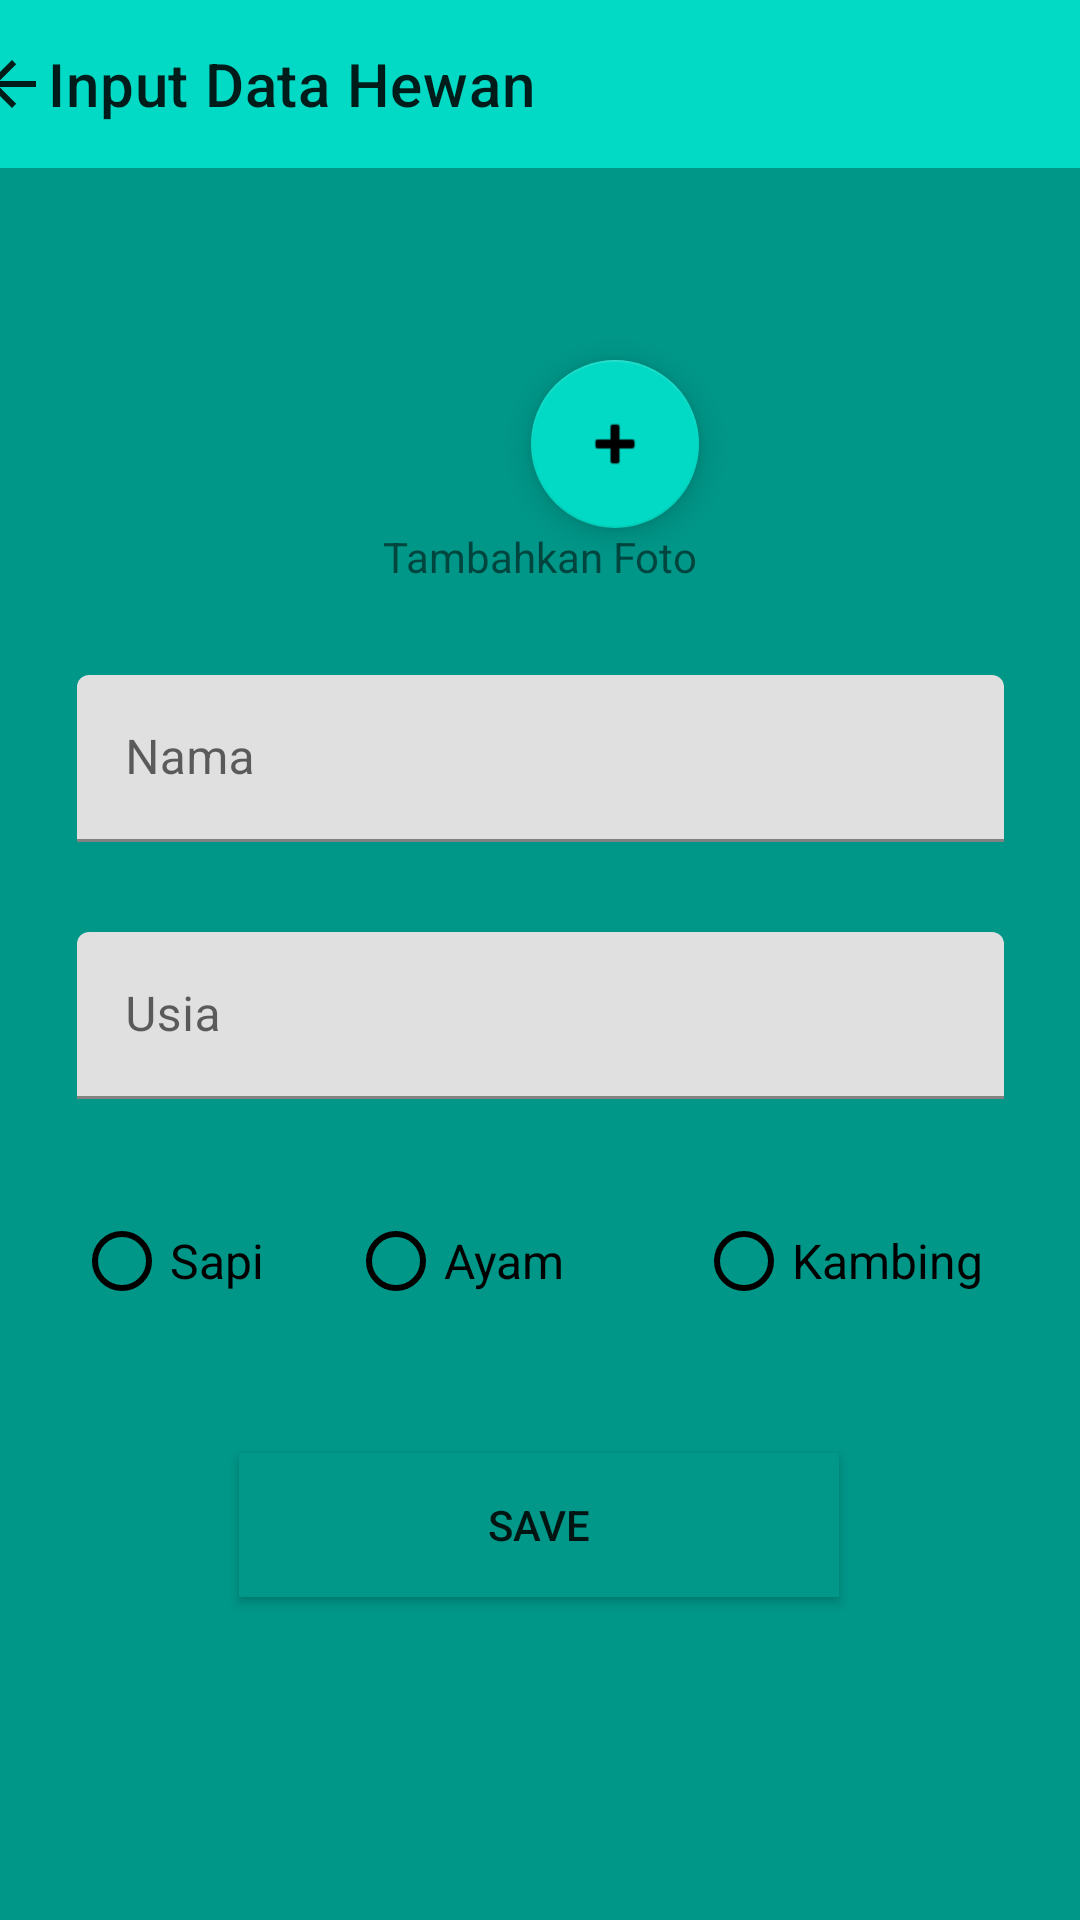

Reconstruct the res/layout file that produces this screen, plus the resources it refers to.
<!-- AndroidManifest.xml: application theme Theme.Week2__0706012110014 -->
<!-- res/layout/activity_input.xml -->
<?xml version="1.0" encoding="utf-8"?>
<androidx.constraintlayout.widget.ConstraintLayout xmlns:android="http://schemas.android.com/apk/res/android"
    xmlns:app="http://schemas.android.com/apk/res-auto"
    xmlns:tools="http://schemas.android.com/tools"
    android:layout_width="match_parent"
    android:layout_height="match_parent"
    android:background="#009688"
    tools:context=".Input">

    <Button
        android:id="@+id/button"
        android:layout_width="200dp"
        android:layout_height="wrap_content"
        android:layout_marginTop="40dp"

        android:background="#009688"
        android:backgroundTint="#01988A"
        android:foregroundTint="#009688"
        android:shadowColor="#009688"
        android:text="Save"
        android:textColorHint="#009688"
        app:iconTint="#009688"
        app:layout_constraintEnd_toEndOf="parent"
        app:layout_constraintHorizontal_bias="0.497"
        app:layout_constraintStart_toStartOf="parent"
        app:layout_constraintTop_toBottomOf="@+id/jenishewan"
        app:rippleColor="#009688"
        app:strokeColor="#009688"
        tools:ignore="TextContrastCheck" />

    <androidx.appcompat.widget.Toolbar
        android:id="@+id/toolbar3"
        android:layout_width="409dp"
        android:layout_height="wrap_content"
        android:background="@color/teal_200"
        android:minHeight="?attr/actionBarSize"
        android:theme="?attr/actionBarTheme"
        app:layout_constraintEnd_toEndOf="parent"
        app:layout_constraintStart_toStartOf="parent"
        app:layout_constraintTop_toTopOf="parent"
        app:logo="?attr/actionModeCloseDrawable"
        app:title="Input Data Hewan" />

    <com.google.android.material.floatingactionbutton.FloatingActionButton
        android:id="@+id/addimage"
        android:layout_width="wrap_content"
        android:layout_height="wrap_content"
        android:layout_marginStart="177dp"
        android:layout_marginTop="64dp"
        android:layout_marginEnd="178dp"
        android:clickable="true"
        app:layout_constraintEnd_toEndOf="parent"
        app:layout_constraintHorizontal_bias="0.0"
        app:layout_constraintStart_toStartOf="parent"
        app:layout_constraintTop_toBottomOf="@+id/toolbar3"
        app:srcCompat="@android:drawable/ic_input_add"
        tools:ignore="SpeakableTextPresentCheck" />

    <com.google.android.material.textfield.TextInputLayout
        android:id="@+id/namainput"
        android:layout_width="309dp"
        android:layout_height="wrap_content"
        android:layout_marginStart="1dp"
        android:layout_marginTop="30dp"
        android:layout_marginEnd="1dp"
        app:layout_constraintEnd_toEndOf="parent"
        app:layout_constraintStart_toStartOf="parent"
        app:layout_constraintTop_toBottomOf="@+id/textView2">

        <com.google.android.material.textfield.TextInputEditText
            android:layout_width="match_parent"
            android:layout_height="wrap_content"
            android:hint="Nama" />
    </com.google.android.material.textfield.TextInputLayout>

    <com.google.android.material.textfield.TextInputLayout
        android:id="@+id/usiainput"
        android:layout_width="309dp"
        android:layout_height="wrap_content"
        android:layout_marginTop="30dp"
        app:layout_constraintStart_toStartOf="@+id/namainput"
        app:layout_constraintTop_toBottomOf="@+id/namainput">

        <com.google.android.material.textfield.TextInputEditText
            android:id="@+id/usiain"
            android:layout_width="match_parent"
            android:layout_height="wrap_content"
            android:hint="Usia"
            android:inputType="number" />
    </com.google.android.material.textfield.TextInputLayout>

    <TextView
        android:id="@+id/textView2"
        android:layout_width="wrap_content"
        android:layout_height="wrap_content"
        android:layout_marginStart="153dp"
        android:layout_marginEnd="153dp"
        android:text="Tambahkan Foto"
        app:layout_constraintEnd_toEndOf="parent"
        app:layout_constraintStart_toStartOf="parent"
        app:layout_constraintTop_toBottomOf="@+id/addimage" />

    <RadioGroup
        android:id="@+id/jenishewan"
        android:layout_width="311dp"
        android:layout_height="48dp"
        android:layout_marginTop="30dp"
        android:orientation="horizontal"
        app:layout_constraintEnd_toEndOf="@+id/usiainput"
        app:layout_constraintStart_toStartOf="@+id/usiainput"
        app:layout_constraintTop_toBottomOf="@+id/usiainput">

        <RadioButton
            android:id="@+id/radioButton"
            android:layout_width="wrap_content"
            android:layout_height="wrap_content"
            android:buttonTint="#000000"
            android:fontFamily="sans-serif"
            android:text="Sapi"
            android:textSize="16sp" />

        <RadioButton
            android:id="@+id/radioButton2"
            android:layout_width="88dp"
            android:layout_height="match_parent"
            android:layout_marginStart="28sp"
            android:buttonTint="#000000"
            android:fontFamily="sans-serif"
            android:text="Ayam"
            android:textSize="16sp" />

        <RadioButton
            android:id="@+id/radioButton3"
            android:layout_width="wrap_content"
            android:layout_height="wrap_content"
            android:layout_marginStart="28sp"
            android:buttonTint="#000000"
            android:fontFamily="sans-serif"
            android:text="Kambing"
            android:textSize="16sp" />
    </RadioGroup>

</androidx.constraintlayout.widget.ConstraintLayout>
<!-- resources referenced by this layout -->
<resources>
  <style name="Theme.Week2__0706012110014" parent="Theme.MaterialComponents.DayNight.NoActionBar">
          
          <item name="colorPrimary">@color/purple_500</item>
          <item name="colorPrimaryVariant">@color/purple_700</item>
          <item name="colorOnPrimary">@color/white</item>
          
          <item name="colorSecondary">@color/teal_200</item>
          <item name="colorSecondaryVariant">@color/teal_700</item>
          <item name="colorOnSecondary">@color/black</item>
          
          <item name="android:statusBarColor" tools:targetApi="l">?attr/colorPrimaryVariant</item>
          
      </style>
  <!-- not gathered from this repository: default colours our renderer supplied (Android Studio template values) -->
  <color name="purple_500">#FF6200EE</color>
  <color name="purple_700">#FF3700B3</color>
  <color name="teal_200">#FF03DAC5</color>
  <color name="teal_700">#FF018786</color>
  <color name="black">#FF000000</color>
  <color name="white">#FFFFFFFF</color>
</resources>
